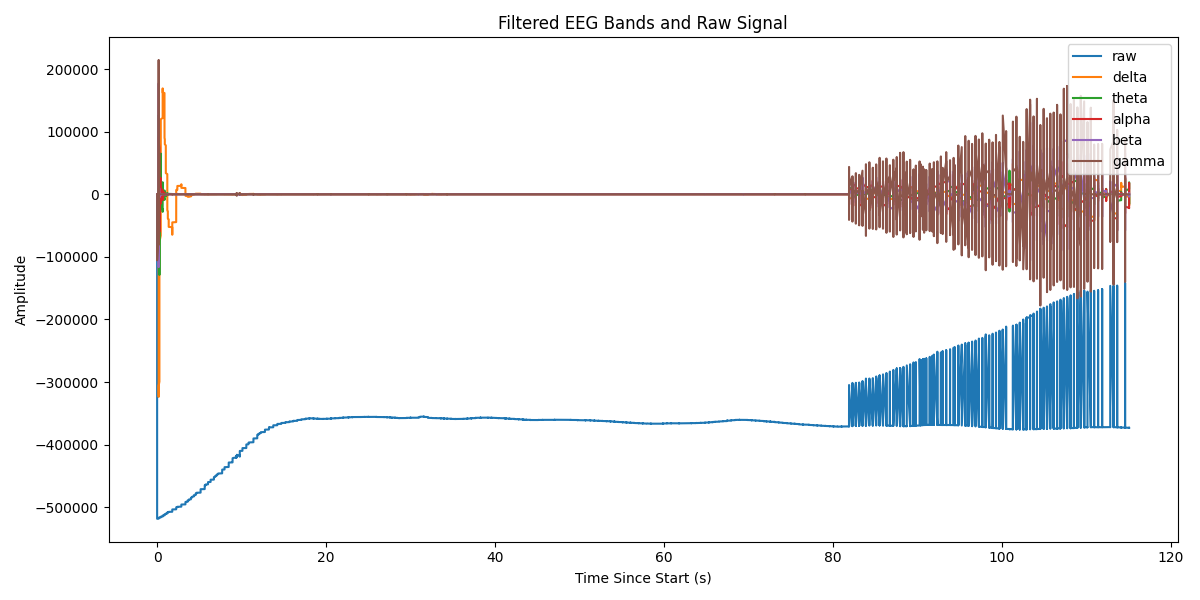

Values plotted in this chart, from the file beside it:
Elapsed (s), raw, delta, theta, alpha, beta, gamma
0.0, 0.0, 0.0, 0.0, 0.0, 0.0, 0.0
0.0, -518281, -40.46, -59.68, -113.8, -4614, -105421
0.18, -518241, -276, -402.2, -746.7, -24875, -66673
0.18, -518201, -953.9, -1367, -2438, -60515, 213998
0.18, -518203, -2314, -3239, -5460, -87164, 121687
0.18, -518167, -4544, -6171, -9652, -75489, -67257
0.18, -518130, -7784, -10187, -14462, -17305, -34374
0.18, -518093, -12131, -15186, -19055, 67549, -80826
0.18, -518043, -17642, -20963, -22458, 143100, -28388
0.18, -518004, -24340, -27220, -23724, 177208, 19483
0.18, -517947, -32216, -33598, -22092, 157117, 7029
0.18, -517935, -41233, -39692, -17118, 93192, 30746
0.18, -517894, -51331, -45082, -8767, 11163, 1925
0.18, -517899, -62429, -49359, 2553, -61120, -2462
0.18, -517836, -74431, -52144, 16006, -105107, -3475
0.181, -517826, -87225, -53114, 30408, -116376, -10050
0.181, -517806, -100689, -52016, 44342, -102332, 1376
0.181, -517735, -114695, -48682, 56308, -75693, -921.8
0.181, -517730, -129108, -43042, 64889, -47808, 2297
0.181, -517727, -143790, -35124, 68905, -24826, 2571
0.181, -517720, -158602, -25054, 67552, -7541, -671.8
0.181, -517721, -173409, -13057, 60497, 6222, 761.7
0.181, -517697, -188076, 554.9, 47934, 18668, -1227
0.181, -517653, -202474, 15395, 30577, 30208, -388.8
0.181, -517605, -216480, 31017, 9612, 39344, 80.96
0.181, -517541, -229979, 46929, -13409, 43842, -263.8
0.181, -517524, -242862, 62615, -36697, 42210, 502.1
0.181, -517455, -255030, 77556, -58393, 34620, -51.85
0.181, -517394, -266396, 91246, -76725, 22889, 97.54
0.181, -517345, -276878, 103210, -90174, 9712, 31.57
0.182, -517304, -286409, 113027, -97599, -2339, -176.3
0.182, -517258, -294930, 120337, -98342, -11569, 52.22
0.182, -517241, -302394, 124860, -92278, -17382, -73.74
0.182, -517244, -308764, 126399, -79820, -20046, 16.66
0.182, -517260, -314012, 124852, -61887, -20237, 29.63
0.182, -517198, -318123, 120210, -39809, -18627, 4.528
0.182, -517192, -321090, 112561, -15221, -15695, 59.09
0.182, -517174, -322914, 102080, 10079, -11754, -34.75
0.182, -517141, -323607, 89028, 34282, -7105, -9.79
0.182, -517131, -323189, 73737, 55704, -2149, 1.027
0.182, -517086, -321685, 56604, 72924, 2582, -17.75
0.182, -517019, -319130, 38074, 84876, 6529, 27.37
0.182, -516958, -315564, 18624, 90927, 9238, 6.719
0.182, -516957, -311032, -1249, 90898, 10481, -21.25
0.182, -516889, -305585, -21044, 85065, 10288, -12.51
0.27, -516837, -299276, -40274, 74107, 8914, 12.95
0.27, -516812, -292165, -58476, 59037, 6744, 3.294
0.27, -516765, -284312, -75227, 41103, 4185, -12.08
0.27, -516726, -275779, -90154, 21682, 1596, 10.12
0.27, -516741, -266632, -102943, 2163, -748.9, -10.4
0.27, -516714, -256935, -113347, -16154, -2666, -12.61
0.27, -516695, -246755, -121188, -32150, -4042, 20.46
0.271, -516663, -236156, -126362, -44959, -4819, 10.34
0.271, -516643, -225203, -128839, -54009, -4992, 0.5749
0.271, -516610, -213960, -128657, -59042, -4609, -1.151
0.271, -516573, -202489, -125923, -60103, -3770, -4.049
0.271, -516509, -190849, -120802, -57510, -2621, 5.74
0.271, -516431, -179099, -113514, -51803, -1332, 7.827
0.271, -516432, -167291, -104320, -43678, -72, -15.77
0.271, -516415, -155480, -93516, -33922, 1014, -31.8
... 29,881 more rows
